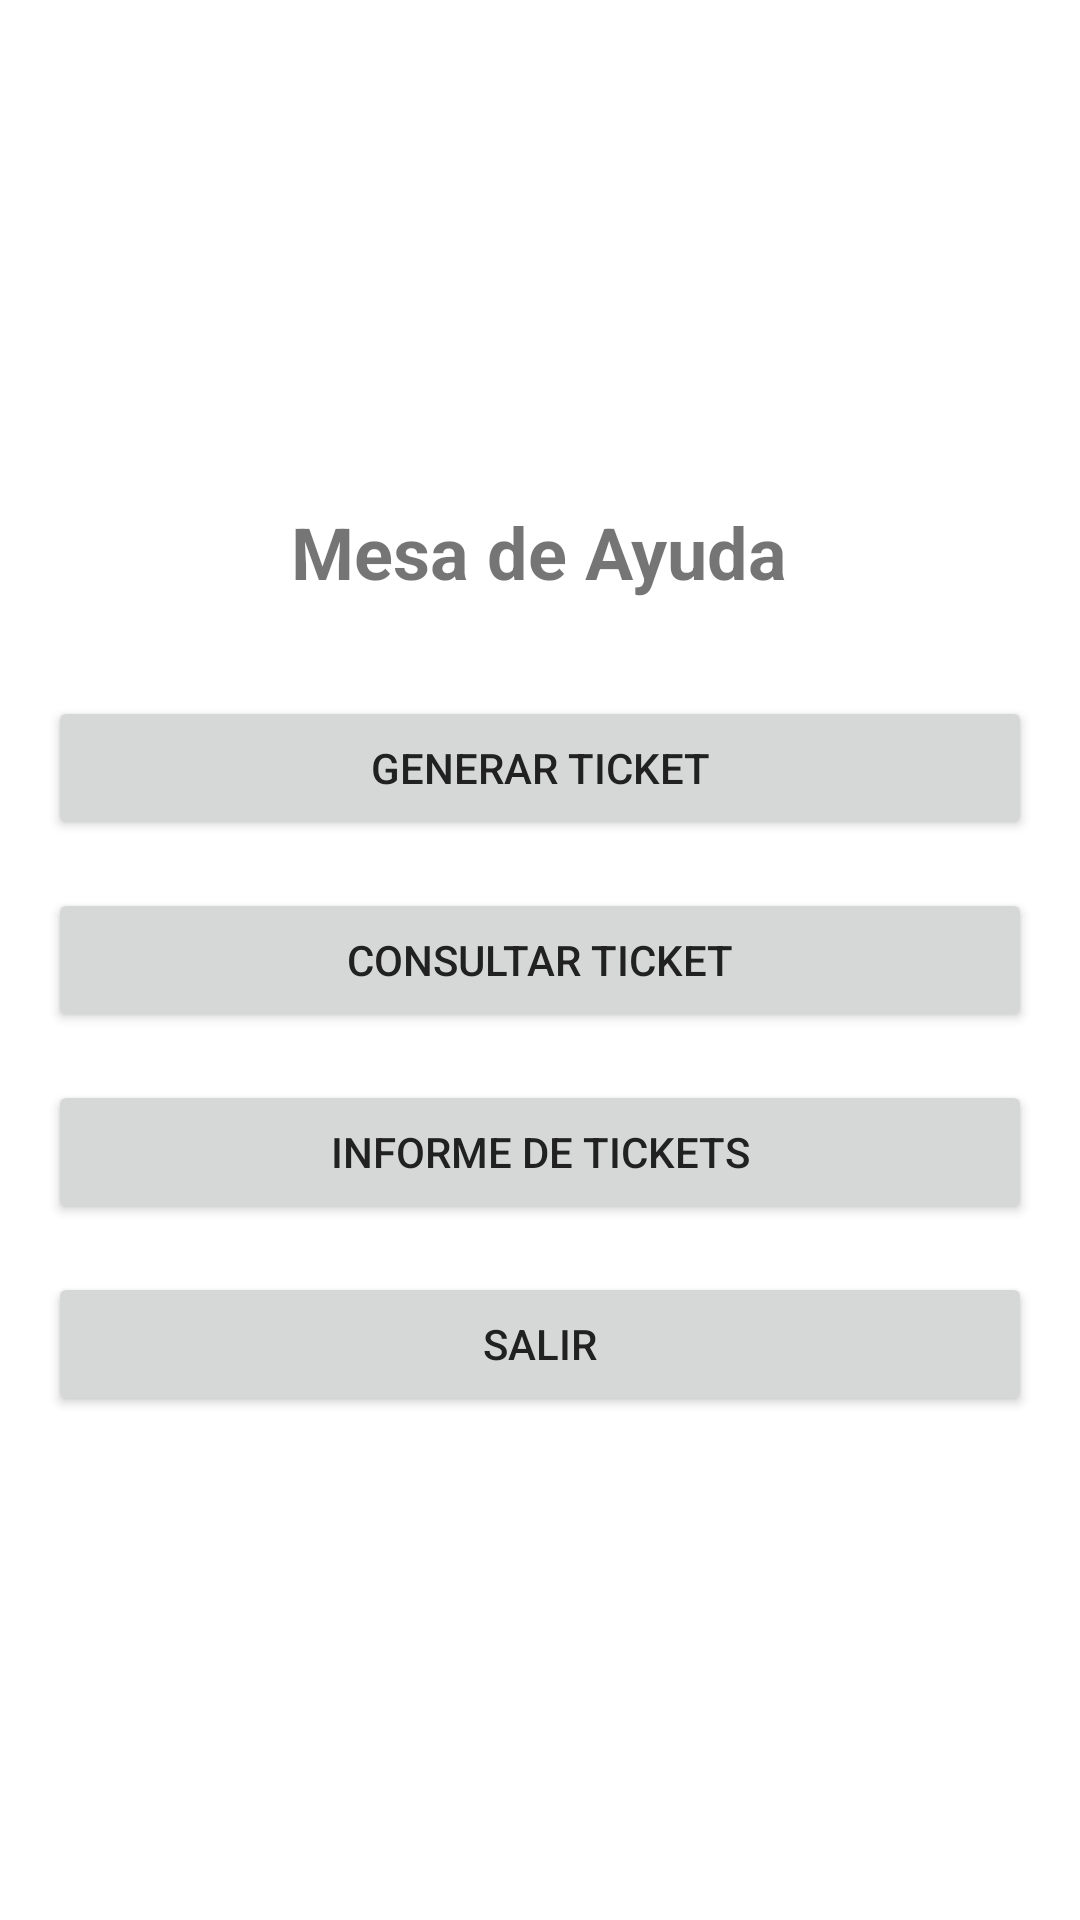

This screen was rendered from an Android layout file. Write that file and the resources it references.
<!-- AndroidManifest.xml: application theme Theme.MesaAyuda -->
<!-- res/layout/activity_main.xml -->
<?xml version="1.0" encoding="utf-8"?>
<LinearLayout xmlns:android="http://schemas.android.com/apk/res/android"
    android:layout_width="match_parent"
    android:layout_height="match_parent"
    android:orientation="vertical"
    android:padding="16dp"
    android:gravity="center">

    <TextView
        android:layout_width="wrap_content"
        android:layout_height="wrap_content"
        android:text="Mesa de Ayuda"
        android:textSize="24sp"
        android:textStyle="bold"
        android:layout_marginBottom="32dp"/>

    <Button
        android:id="@+id/buttonCreateTicket"
        android:layout_width="match_parent"
        android:layout_height="wrap_content"
        android:text="Generar Ticket"
        android:layout_marginBottom="16dp"/>

    <Button
        android:id="@+id/buttonSearchTicket"
        android:layout_width="match_parent"
        android:layout_height="wrap_content"
        android:text="Consultar Ticket"
        android:layout_marginBottom="16dp"/>

    <Button
        android:id="@+id/buttonTicketReport"
        android:layout_width="match_parent"
        android:layout_height="wrap_content"
        android:text="Informe de Tickets"
        android:layout_marginBottom="16dp"/>

    <Button
        android:id="@+id/buttonLogout"
        android:layout_width="match_parent"
        android:layout_height="wrap_content"
        android:text="Salir"/>

</LinearLayout>
<!-- resources referenced by this layout -->
<resources>
  <style name="Theme.MesaAyuda" parent="Theme.MaterialComponents.Light.NoActionBar">
          
          <item name="colorPrimary">@color/primary</item>
          <item name="colorPrimaryVariant">@color/primary_dark</item>
          <item name="colorOnPrimary">@color/white</item>
          
          
          <item name="colorSecondary">@color/accent</item>
          <item name="colorSecondaryVariant">@color/accent_dark</item>
          <item name="colorOnSecondary">@color/white</item>
          
          
          <item name="android:statusBarColor">@color/primary_dark</item>
          
          
          <item name="android:windowBackground">@color/background</item>
          <item name="android:colorBackground">@color/background</item>
          
          
          <item name="android:textColorPrimary">@color/text_primary</item>
          <item name="android:textColorSecondary">@color/text_secondary</item>
          
          
          <item name="materialButtonStyle">@style/Widget.MesaAyuda.Button</item>
          <item name="textInputStyle">@style/Widget.MesaAyuda.TextInputLayout</item>
      </style>
  <color name="primary">#003366</color>
  <color name="primary_dark">#002244</color>
  <color name="white">#FFFFFF</color>
  <color name="accent">#FF6B00</color>
  <color name="accent_dark">#CC5500</color>
  <color name="background">#FFFFFF</color>
  <color name="text_primary">#212121</color>
  <color name="text_secondary">#757575</color>
  <style name="Widget.MesaAyuda.Button" parent="Widget.MaterialComponents.Button">
          <item name="backgroundTint">@color/primary</item>
          <item name="android:textColor">@color/white</item>
          <item name="android:padding">16dp</item>
          <item name="android:textSize">16sp</item>
      </style>
  <style name="Widget.MesaAyuda.TextInputLayout" parent="Widget.MaterialComponents.TextInputLayout.OutlinedBox">
          <item name="boxStrokeColor">@color/primary</item>
          <item name="hintTextColor">@color/primary</item>
          <item name="android:textColorHint">@color/gray</item>
      </style>
  <color name="gray">#757575</color>
</resources>
